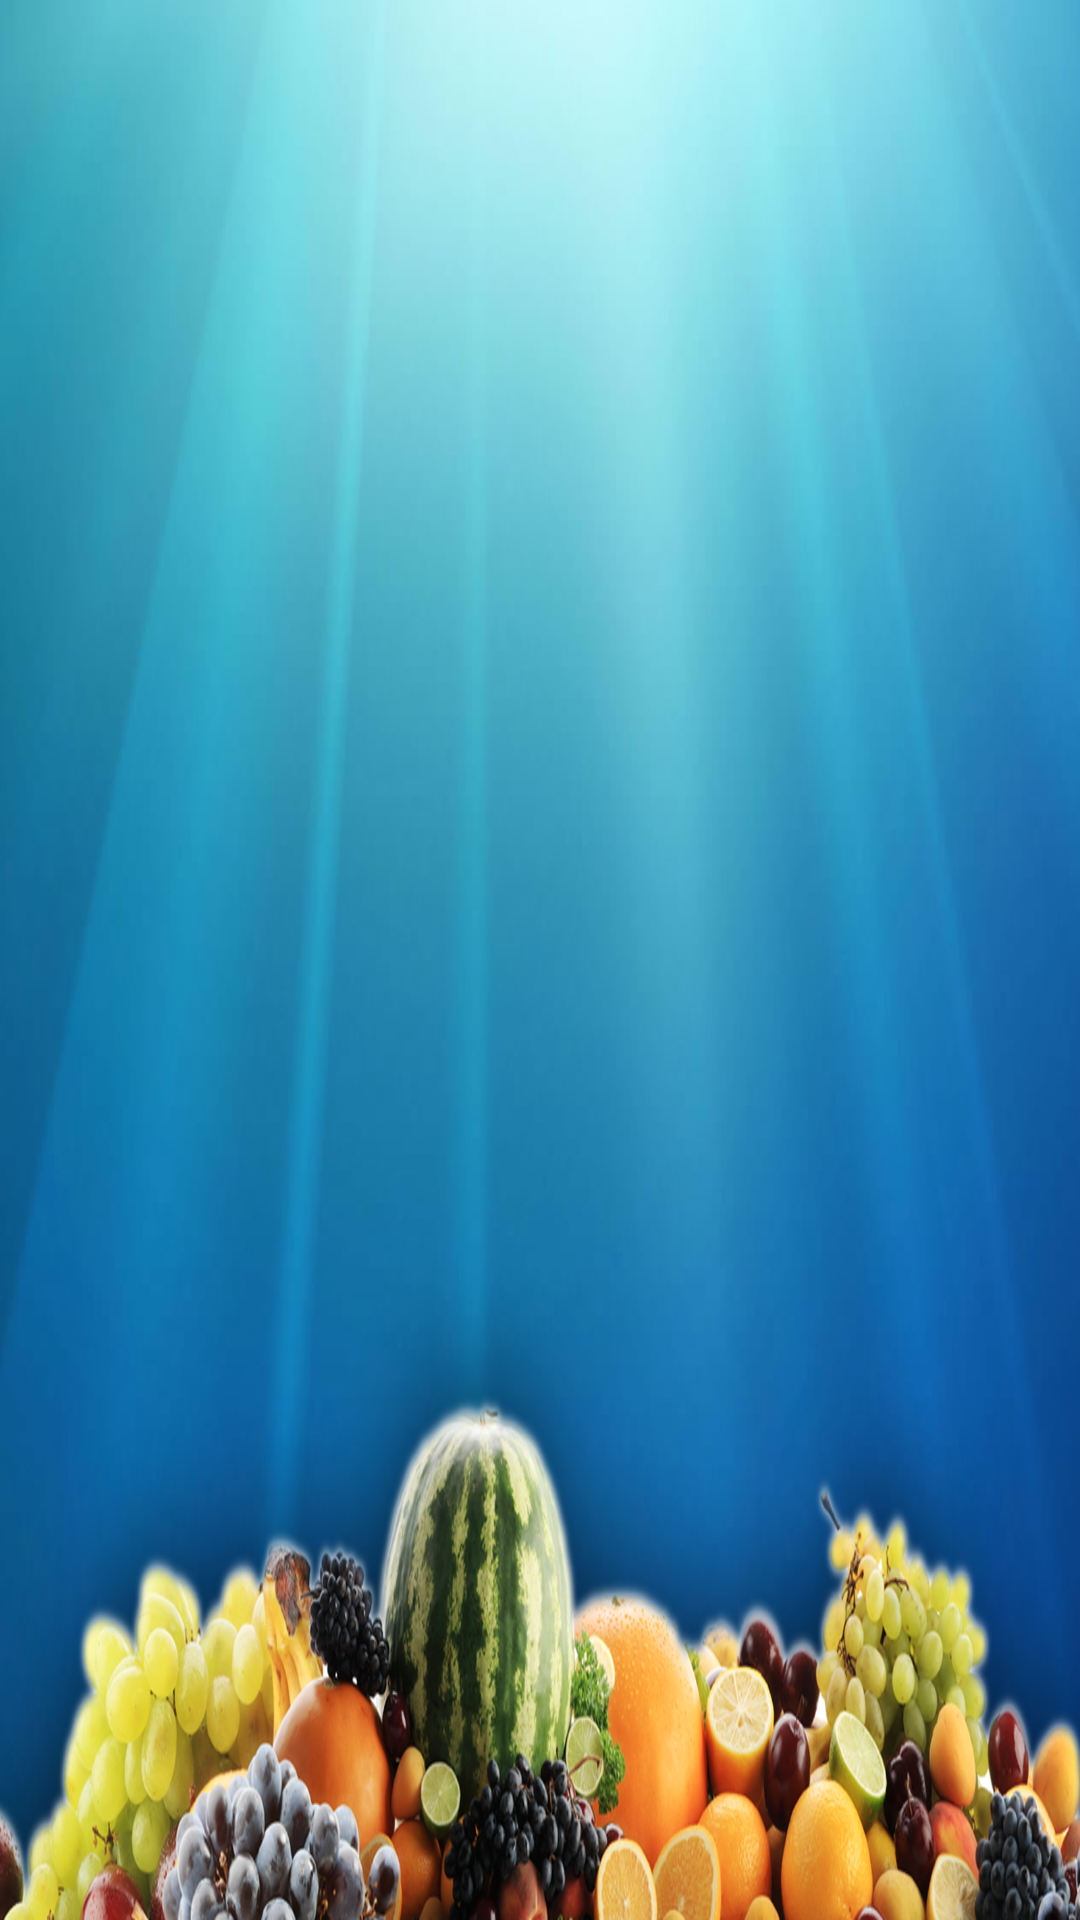

Produce the Android XML layout that renders to this screen, including the resource entries it uses.
<!-- AndroidManifest.xml: application theme AppTheme -->
<!-- res/layout/activity_lista.xml -->
<LinearLayout xmlns:android="http://schemas.android.com/apk/res/android"
    xmlns:tools="http://schemas.android.com/tools"
    android:layout_width="fill_parent"
    android:layout_height="fill_parent"
    android:background="@drawable/layout_quartetto_2"
    android:orientation="vertical"
    android:scaleType="centerInside" >

   
    <ListView
        android:id="@+id/Lista"
        android:layout_width="match_parent"
        android:layout_height="match_parent"
        android:divider="#ECECEC"
        android:dividerHeight="1sp"
        />

</LinearLayout>
<!-- resources referenced by this layout -->
<resources>
  <!-- drawable layout_quartetto_2: png bitmap (drawable-mdpi, 484901 bytes) -->
  <style name="AppTheme" parent="AppBaseTheme">
          
      </style>
  <style name="AppBaseTheme" parent="android:Theme.Light">
          
      </style>
</resources>
